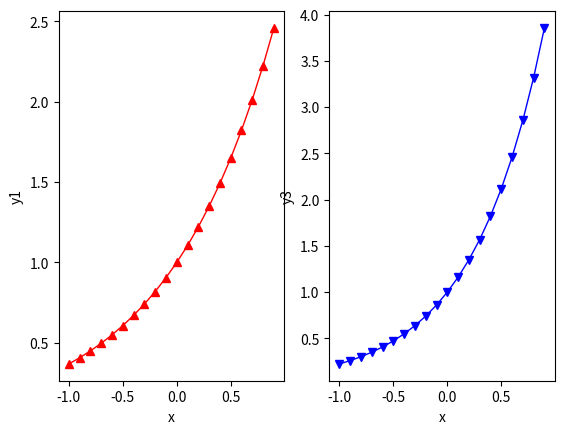
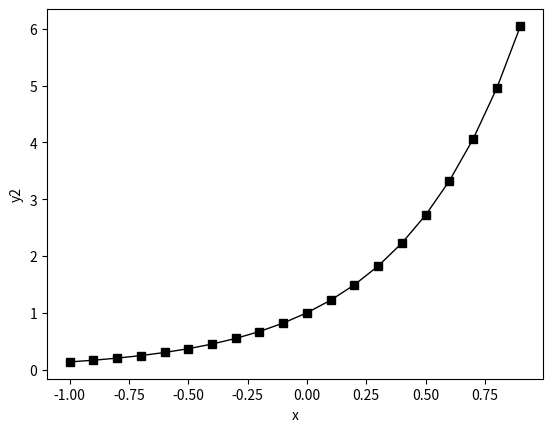

Reproduce these figures in Python, in order.
import matplotlib.pyplot as plt
import numpy as np

x = np.arange(-1, 1, 0.1)

y1 = np.exp(x)
y2 = np.exp(2*x)
y3 = np.exp(1.5*x)

#生成第一个图fig.1,并且处理fig.1
plt.figure(1)
# fig.1为一行两列布局，现在画第一个子图
plt.subplot(1, 2, 1)
plt.plot(x, y1, color='r', linestyle='-', marker='^', linewidth=1)

plt.xlabel('x')
plt.ylabel('y1')

#生成第二个图，并且处理fig.2
plt.figure(2)
plt.plot(x, y2, color='k', linestyle='-', marker='s', linewidth=1)
plt.xlabel('x')
plt.ylabel('y2')

#处理fig.1
plt.figure(1)
# 现在画第二个子图
plt.subplot(1, 2, 2)
plt.plot(x, y3, color='b', linestyle='-', marker='v', linewidth=1)

plt.xlabel('x')
plt.ylabel('y3')

plt.show()
